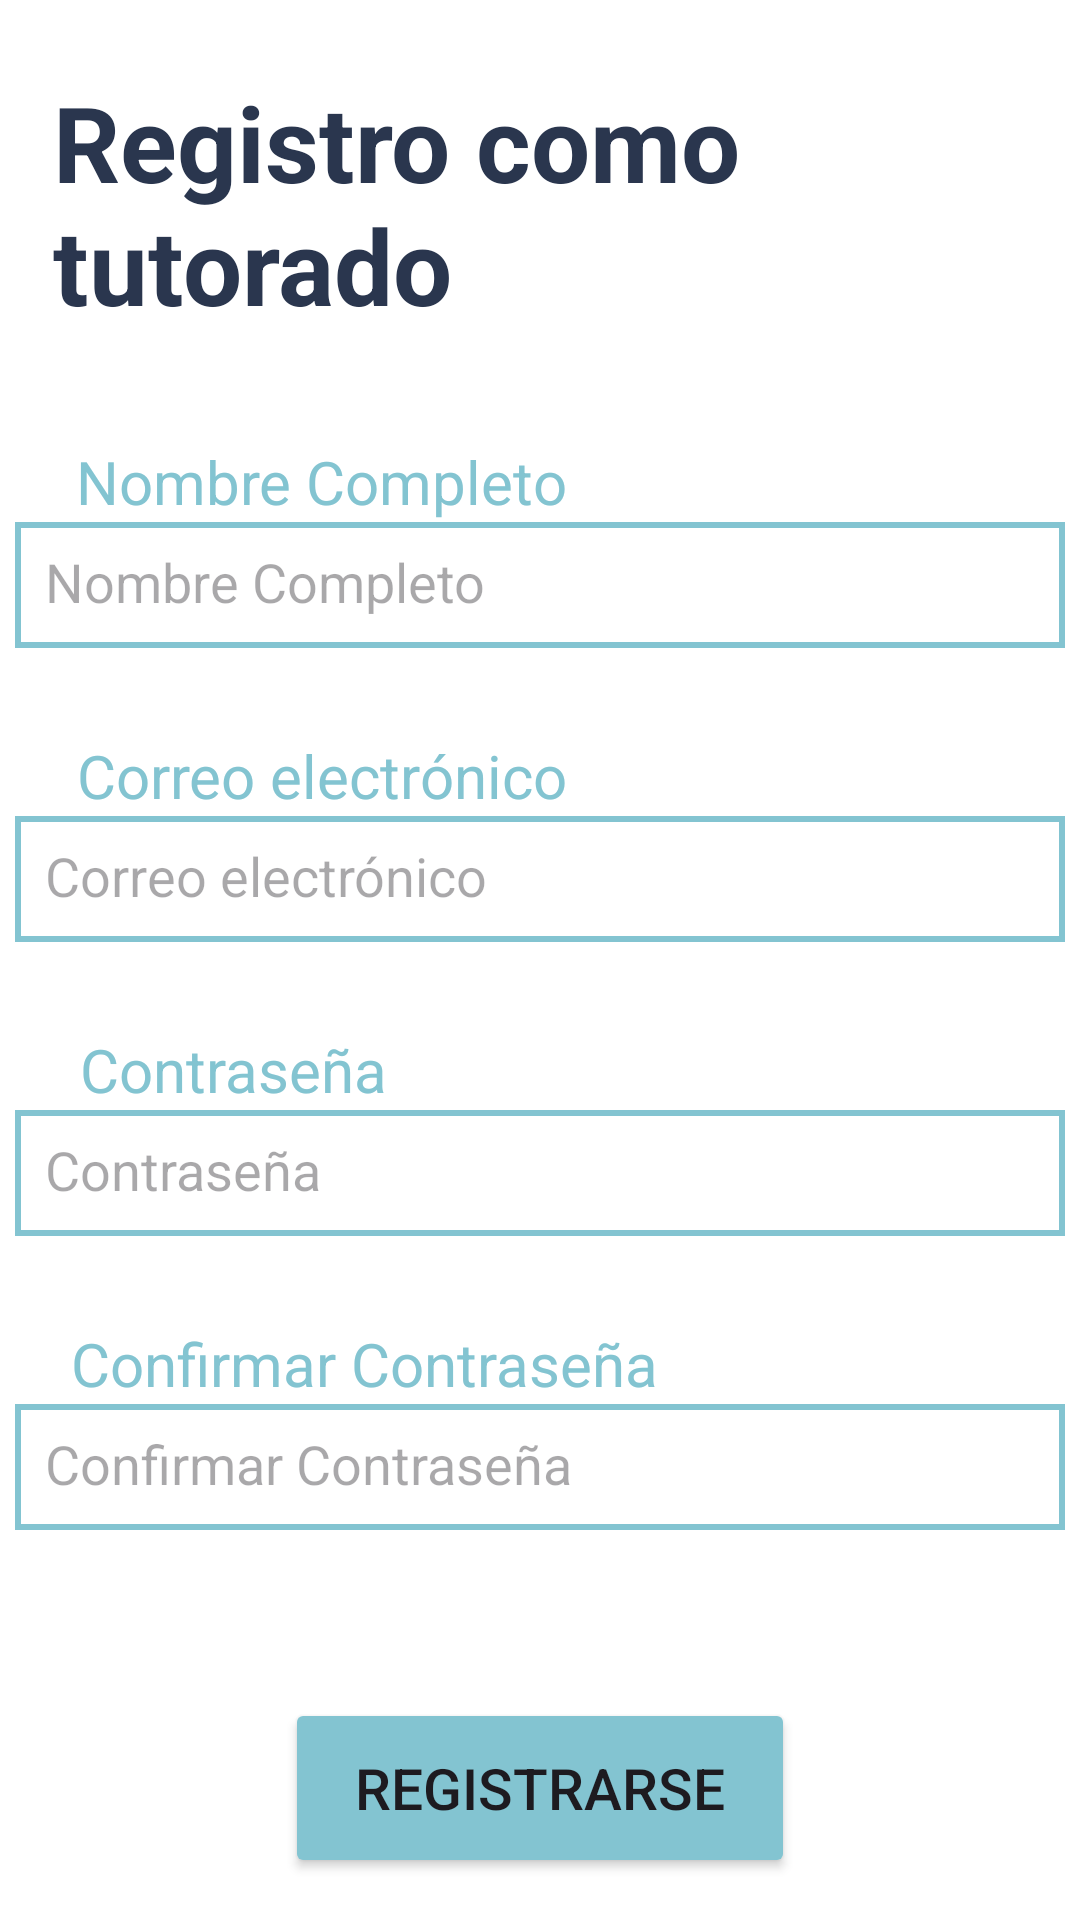

This screen was rendered from an Android layout file. Write that file and the resources it references.
<!-- AndroidManifest.xml: application theme Theme.Conectiza -->
<!-- res/layout/registrotutorado.xml -->
<?xml version="1.0" encoding="utf-8"?>
<androidx.constraintlayout.widget.ConstraintLayout
    xmlns:android="http://schemas.android.com/apk/res/android"
    xmlns:app="http://schemas.android.com/apk/res-auto"
    xmlns:tools="http://schemas.android.com/tools"
    android:layout_width="match_parent"
    android:layout_height="match_parent"
    android:background="@color/white"
    tools:context=".MainActivity">

    <TextView
        android:id="@+id/tvTitle"
        android:layout_width="296dp"
        android:layout_height="94dp"
        android:layout_marginTop="24dp"
        android:text="Registro como tutorado"
        android:textColor="#2A364E"
        android:textSize="35sp"
        android:textStyle="bold"
        app:layout_constraintEnd_toEndOf="parent"
        app:layout_constraintHorizontal_bias="0.278"
        app:layout_constraintStart_toStartOf="parent"
        app:layout_constraintTop_toTopOf="parent" />

    <TextView
        android:id="@+id/tvNomCom"
        android:layout_width="wrap_content"
        android:layout_height="wrap_content"
        android:text="Nombre Completo"
        android:textColor="@color/blue"
        android:textSize="20sp"
        app:layout_constraintBottom_toTopOf="@+id/etNovcom"
        app:layout_constraintEnd_toEndOf="parent"
        app:layout_constraintHorizontal_bias="0.129"
        app:layout_constraintStart_toStartOf="parent" />

    <EditText
        android:id="@+id/etNovcom"
        android:layout_width="350dp"
        android:layout_height="42dp"
        android:layout_marginTop="56dp"
        android:background="@drawable/border_edittext"
        android:hint="Nombre Completo"
        android:inputType="text"
        android:padding="10dp"
        app:layout_constraintEnd_toEndOf="parent"
        app:layout_constraintHorizontal_bias="0.508"
        app:layout_constraintStart_toStartOf="parent"
        app:layout_constraintTop_toBottomOf="@+id/tvTitle" />

    <TextView
        android:id="@+id/tvHintEmail"
        android:layout_width="wrap_content"
        android:layout_height="wrap_content"
        android:text="Correo electrónico"
        android:textColor="@color/blue"
        android:textSize="20sp"
        app:layout_constraintBottom_toTopOf="@+id/etEmail"
        app:layout_constraintEnd_toEndOf="parent"
        app:layout_constraintHorizontal_bias="0.13"
        app:layout_constraintStart_toStartOf="parent" />

    <EditText
        android:id="@+id/etEmail"
        android:layout_width="350dp"
        android:layout_height="42dp"
        android:layout_marginTop="56dp"
        android:background="@drawable/border_edittext"
        android:hint="Correo electrónico"
        android:inputType="textEmailAddress"
        android:padding="10dp"
        app:layout_constraintEnd_toEndOf="parent"
        app:layout_constraintStart_toStartOf="parent"
        app:layout_constraintTop_toBottomOf="@+id/etNovcom" />

    <TextView
        android:id="@+id/Password1"
        android:layout_width="wrap_content"
        android:layout_height="wrap_content"
        android:text="Contraseña"
        android:textColor="@color/blue"
        android:textSize="20sp"
        app:layout_constraintBottom_toTopOf="@+id/etPassword1"
        app:layout_constraintEnd_toEndOf="parent"
        app:layout_constraintHorizontal_bias="0.103"
        app:layout_constraintStart_toStartOf="parent" />

    <EditText
        android:id="@+id/etPassword1"
        android:layout_width="350dp"
        android:layout_height="42dp"
        android:layout_marginTop="56dp"
        android:background="@drawable/border_edittext"
        android:hint="Contraseña"
        android:inputType="textPassword"
        android:padding="10dp"
        app:layout_constraintEnd_toEndOf="parent"
        app:layout_constraintStart_toStartOf="parent"
        app:layout_constraintTop_toBottomOf="@+id/etEmail" />

    <TextView
        android:id="@+id/Password2"
        android:layout_width="wrap_content"
        android:layout_height="wrap_content"
        android:text="Confirmar Contraseña"
        android:textColor="@color/blue"
        android:textSize="20sp"
        app:layout_constraintBottom_toTopOf="@+id/etPassword2"
        app:layout_constraintEnd_toEndOf="parent"
        app:layout_constraintHorizontal_bias="0.144"
        app:layout_constraintStart_toStartOf="parent" />

    <EditText
        android:id="@+id/etPassword2"
        android:layout_width="350dp"
        android:layout_height="42dp"
        android:layout_marginTop="56dp"
        android:background="@drawable/border_edittext"
        android:hint="Confirmar Contraseña"
        android:inputType="textPassword"
        android:padding="10dp"
        app:layout_constraintEnd_toEndOf="parent"
        app:layout_constraintStart_toStartOf="parent"
        app:layout_constraintTop_toBottomOf="@+id/etPassword1" />

    <Button
        android:id="@+id/btnRegistro"
        android:layout_width="170dp"
        android:layout_height="60dp"
        android:layout_marginHorizontal="32dp"
        android:layout_marginTop="56dp"
        android:backgroundTint="@color/blue"
        android:text="Registrarse"
        android:textSize="19sp"
        app:cornerRadius="0dp"
        app:layout_constraintEnd_toEndOf="parent"
        app:layout_constraintStart_toStartOf="parent"
        app:layout_constraintTop_toBottomOf="@+id/etPassword2" />

    <TextView
        android:id="@+id/tvCambRol"
        android:layout_width="wrap_content"
        android:layout_height="wrap_content"
        android:layout_marginTop="16dp"
        android:text="¿Quieres cambiar el rol a desempeñar?"
        android:textSize="14sp"
        app:layout_constraintEnd_toEndOf="parent"
        app:layout_constraintStart_toStartOf="parent"
        app:layout_constraintTop_toBottomOf="@+id/btnRegistro" />


</androidx.constraintlayout.widget.ConstraintLayout>
<!-- resources referenced by this layout -->
<resources>
  <color name="blue">#83C4D1</color>
  <color name="white">#FFFFFFFF</color>
  <!-- drawable border_edittext (drawable) -->
  <shape xmlns:android="http://schemas.android.com/apk/res/android">
      <stroke
          android:width="2dp"
          android:color="@color/blue" />
  </shape>
  <style name="Theme.Conectiza" parent="Theme.Material3.Light.NoActionBar">
          <item name="colorPrimary">@color/primary</item>
      </style>
  <color name="primary">#FFFFFFFF</color>
</resources>
